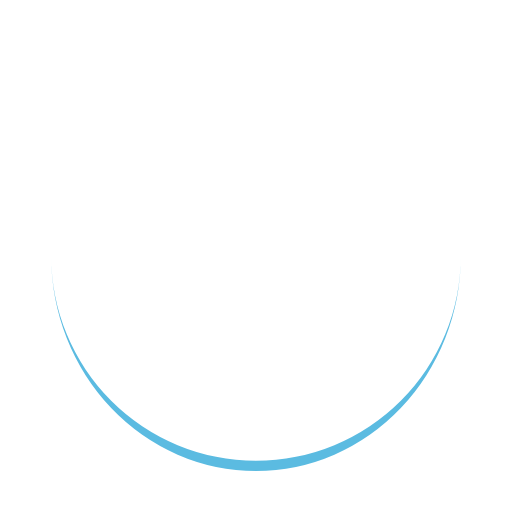
t = 0.00 s
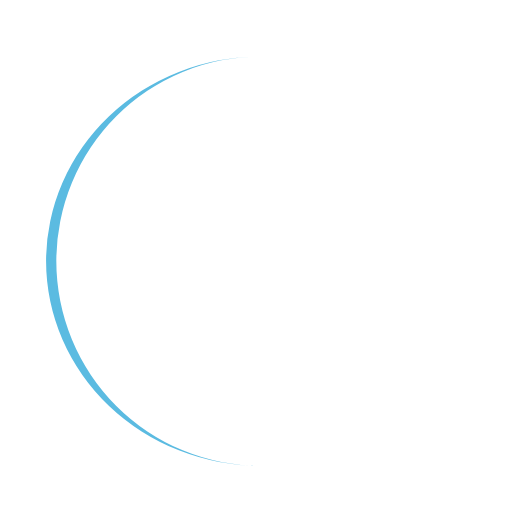
t = 0.25 s
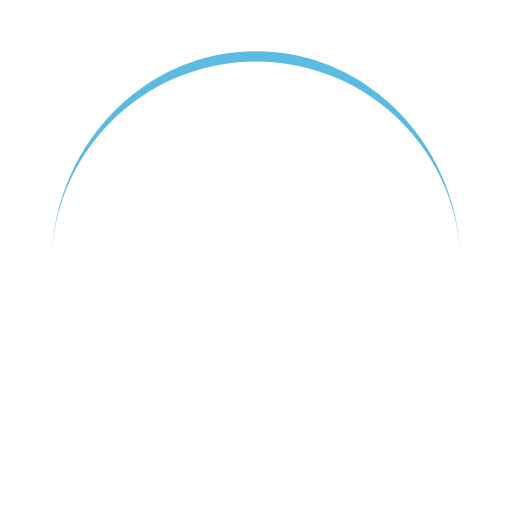
t = 0.50 s
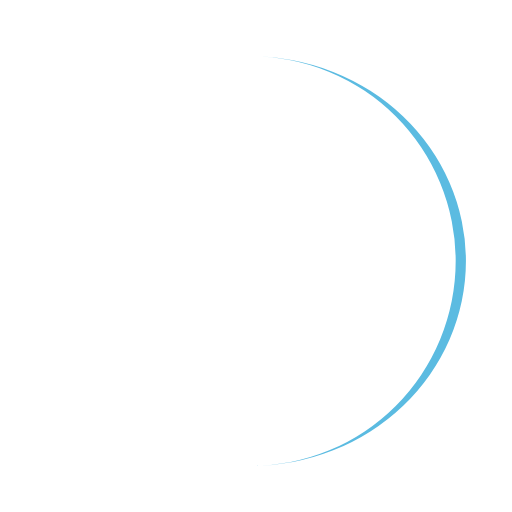
t = 0.75 s

The animated SVG that drew these frames (rendered in a browser with its animation timeline set to each time). Animation: 1 SMIL element (animateTransform=1); one cycle of 1.00 s, repeats indefinitely.

<svg xmlns="http://www.w3.org/2000/svg" viewBox="0 0 100 100" preserveAspectRatio="xMidYMid" width="200" height="200" style="shape-rendering: auto; display: block; background: rgb(255, 255, 255);" xmlns:xlink="http://www.w3.org/1999/xlink"><g><path stroke="none" fill="#5bbbe1" d="M10 50A40 40 0 0 0 90 50A40 42 0 0 1 10 50">
  <animateTransform values="0 50 51;360 50 51" keyTimes="0;1" repeatCount="indefinite" dur="1s" type="rotate" attributeName="transform"></animateTransform>
</path><g></g></g><!-- [ldio] generated by https://loading.io --></svg>